Run: headless pygame with SDL's dummy video driver; simulated clock (each Clock.tick advances the game by its frame time, no real sleeping); random seed 0; keys injected as events and as key.get_pressed() state; no mouse input.
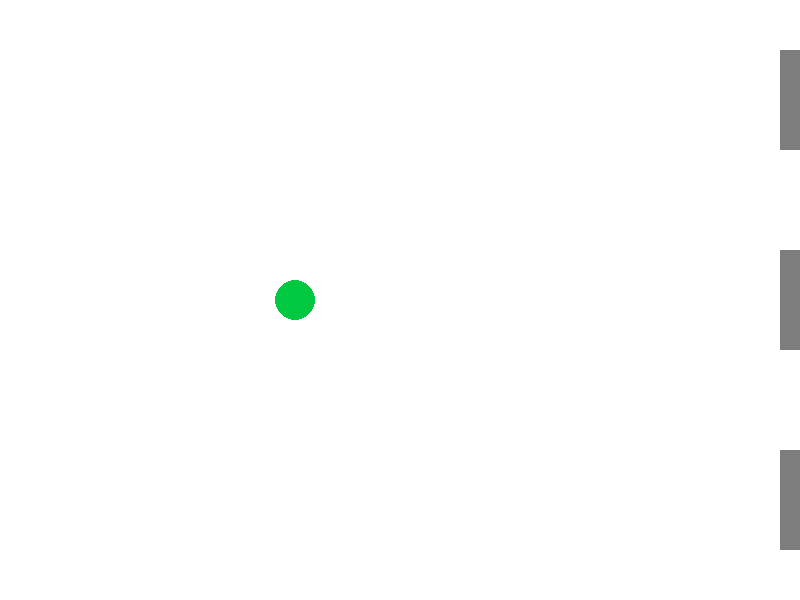
Frame 1 of 4 · flips 1–60 · no input
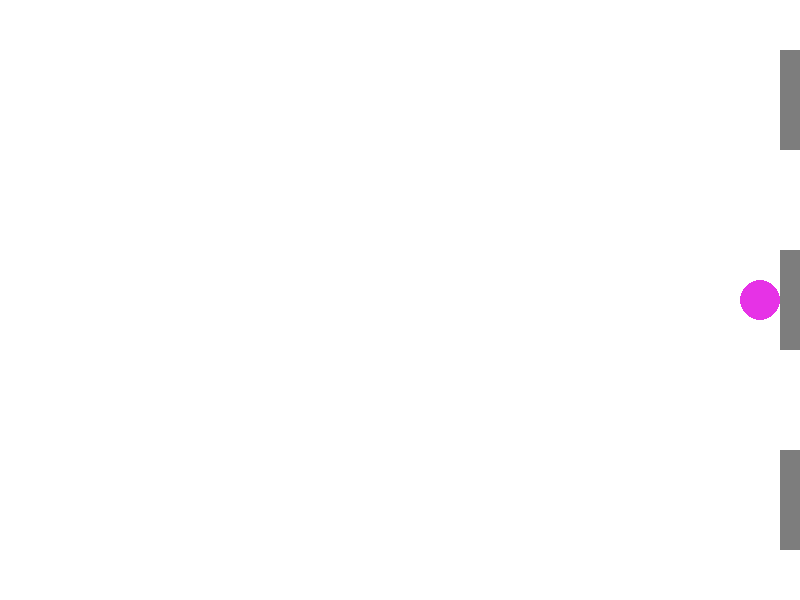
Frame 2 of 4 · flips 61–180 · tapped SPACE, RETURN · held RIGHT (→), D
Frame 3 of 4 · flips 181–300 · held DOWN (↓), S · screen unchanged from frame 2, image omitted
Frame 4 of 4 · flips 301–420 · held LEFT (←), A, UP (↑), W · screen unchanged from frame 3, image omitted

The pygame program that drew these frames:

import pygame
import random

pygame.init()

SCREEN_WIDTH = 800
SCREEN_HEIGHT = 600

screen = pygame.display.set_mode([SCREEN_WIDTH, SCREEN_HEIGHT])

WHITE = (255, 255, 255)
BLACK = (0, 0, 0)
GRAY = (125, 125, 125)
LIGHT_BLUE = (64, 128, 255)
GREEN = (0, 200, 64)
YELLOW = (225, 225, 0)
PINK = (230, 50, 230)
RED = (255, 0, 0)
BLUE = (0, 0, 255)

colors = [WHITE, BLACK, GRAY, LIGHT_BLUE, GREEN, YELLOW, PINK, RED, BLUE]

heights = [100, SCREEN_HEIGHT // 2, SCREEN_HEIGHT - 100]

clock = pygame.time.Clock()

font = pygame.font.Font(None, 36)


def put_text(message, m_color):
    text = font.render(message, True, m_color)
    place = text.get_rect(center=(SCREEN_WIDTH // 2, SCREEN_HEIGHT // 2))
    screen.blit(text, place)
    pygame.display.flip()


def draw():
    gate_colors = [GRAY, GRAY, GRAY]
    screen.fill(WHITE)
    if gate != -1:
        gate_colors[gate] = GREEN
    pygame.draw.rect(screen, gate_colors[0], (SCREEN_WIDTH - 20, heights[0] - 50, 20, 100))
    pygame.draw.rect(screen, gate_colors[1], (SCREEN_WIDTH - 20, heights[1] - 50, 20, 100))
    pygame.draw.rect(screen, gate_colors[2], (SCREEN_WIDTH - 20, heights[2] - 50, 20, 100))
    pygame.draw.circle(screen, color, (x, y), 20)
    pygame.display.flip()


def victory():
    screen.fill(WHITE)
    put_text("Победа!", GREEN)
    going = True
    while going:
        for v_event in pygame.event.get():
            if v_event.type == pygame.QUIT:
                going = False
    pygame.quit()
    exit()


running = True
x = 0
y = random.choice(heights)
v = 5
color = GREEN
gate = -1
won = 0
lvl = 1

while running:
    if x >= SCREEN_WIDTH - 40:
        v = 0
        if gate == -1 or heights[gate] != y:
            msg = 'Проигрыш!'
            msg_color = RED
        else:
            msg = 'Уровень ' + str(lvl) + ' пройден. Нажмите Enter.'
            msg_color = GREEN
            won = 1
        put_text(msg, msg_color)
    for event in pygame.event.get():
        if event.type == pygame.QUIT:
            running = False
        elif event.type == pygame.KEYDOWN:
            if event.key == pygame.K_SPACE:
                color = random.choice(colors)
            if x < SCREEN_WIDTH - 40:
                if event.key == pygame.K_1:
                    gate = 0
                if event.key == pygame.K_2:
                    gate = 1
                if event.key == pygame.K_3:
                    gate = 2
            if won and event.key == pygame.K_RETURN:
                x = 0
                y = random.choice(heights)
                gate = -1
                won = 0
                lvl += 1
                v = lvl * 5
    if lvl > 10:
        victory()
    draw()
    x += v
    clock.tick(30)
pygame.quit()
exit()
